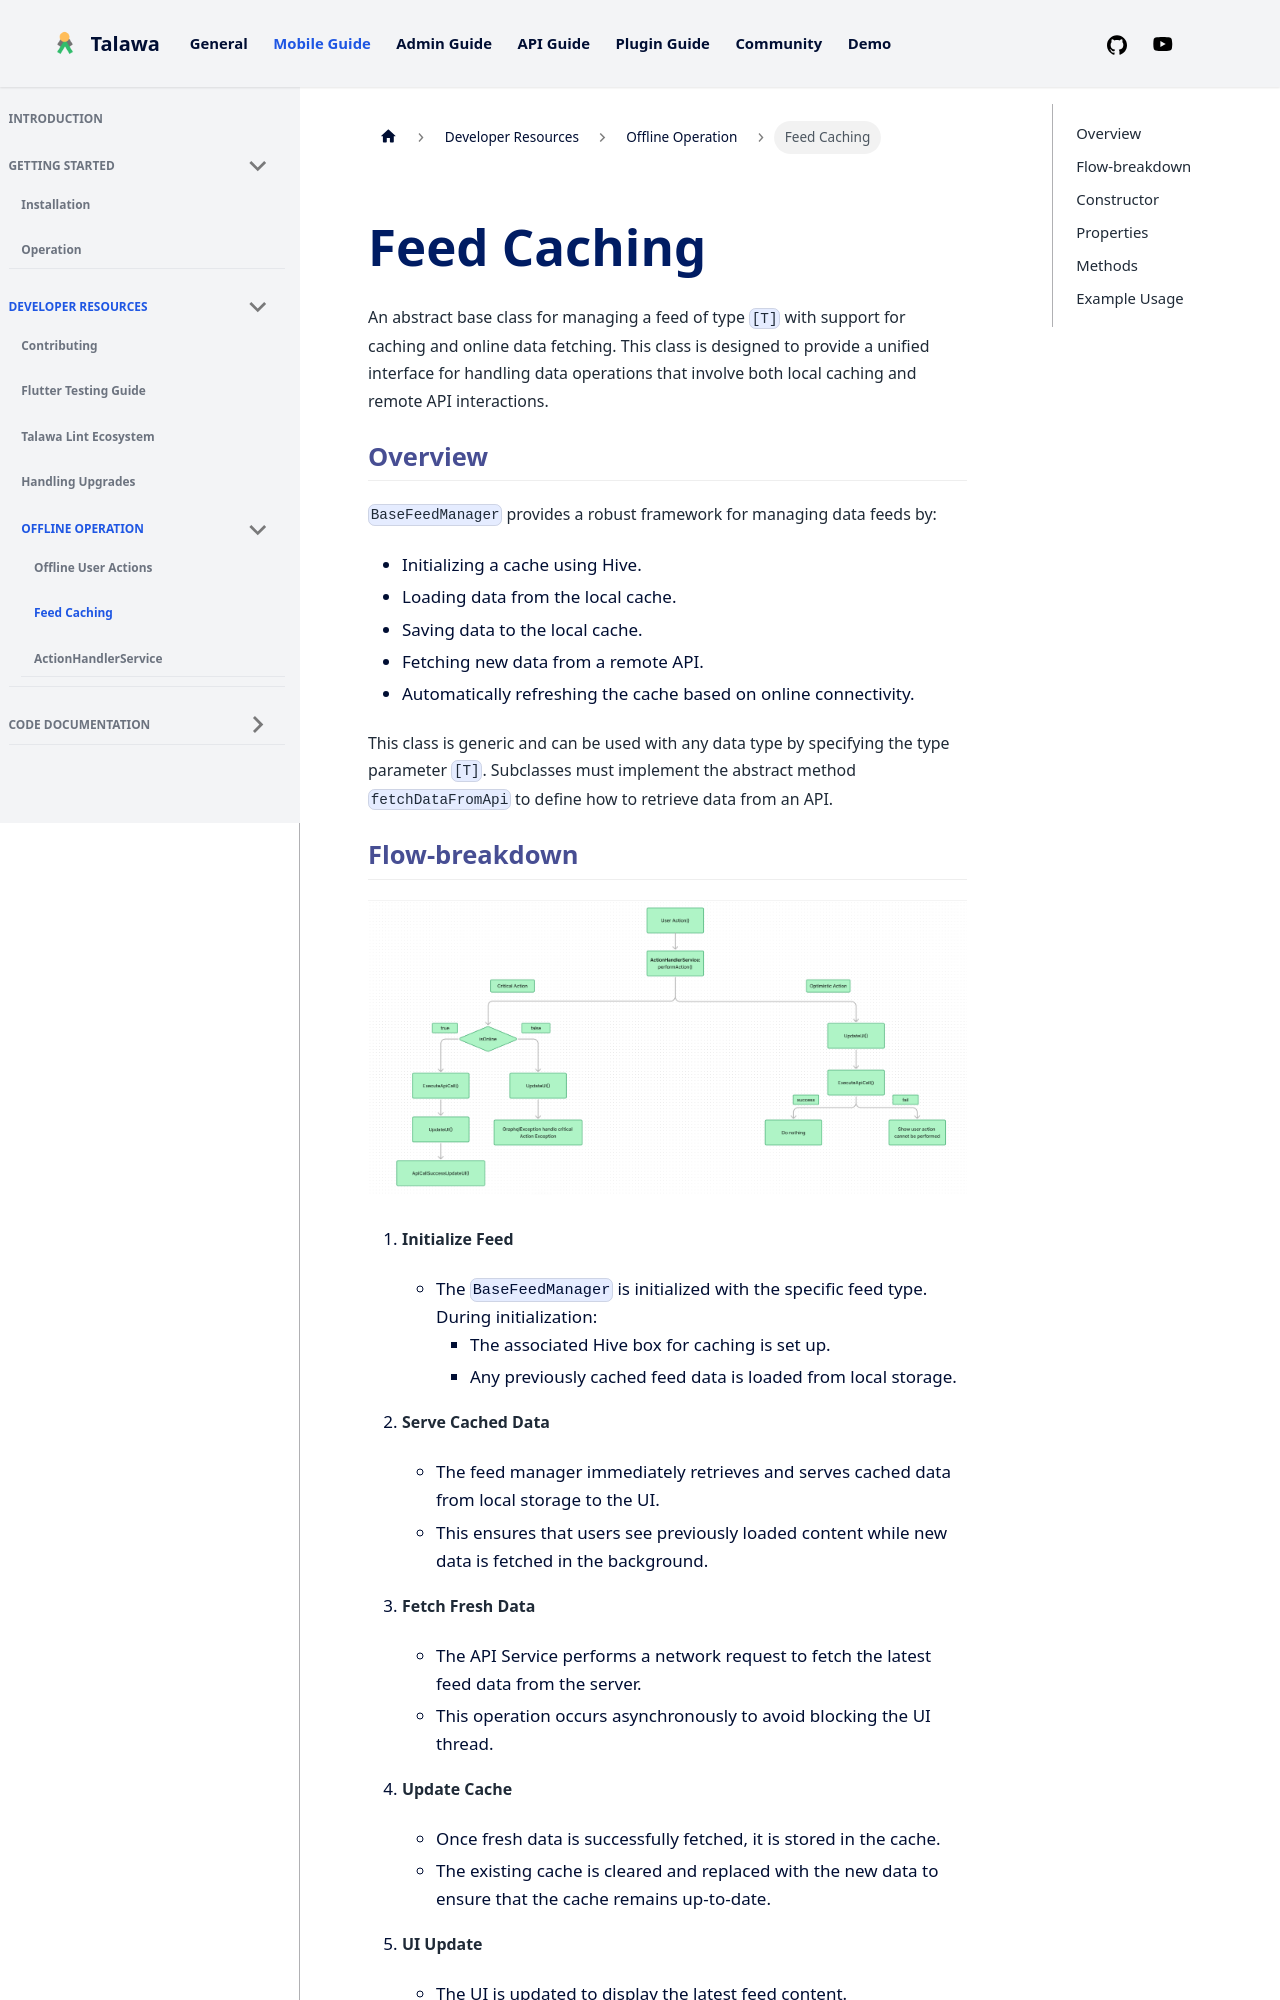

repository: PalisadoesFoundation/talawa · page: docs/developer-resources/offline/feed-caching/index.html · generator: docusaurus

---
id: feed-caching
title: Feed Caching
slug: /developer-resources/offline/feed-caching
sidebar_position: 2
---

An abstract base class for managing a feed of type `[T]` with support for caching and online data fetching. This class is designed to provide a unified interface for handling data operations that involve both local caching and remote API interactions.

### Overview

`BaseFeedManager` provides a robust framework for managing data feeds by:

- Initializing a cache using Hive.
- Loading data from the local cache.
- Saving data to the local cache.
- Fetching new data from a remote API.
- Automatically refreshing the cache based on online connectivity.

This class is generic and can be used with any data type by specifying the type parameter `[T]`. Subclasses must implement the abstract method `fetchDataFromApi` to define how to retrieve data from an API.
